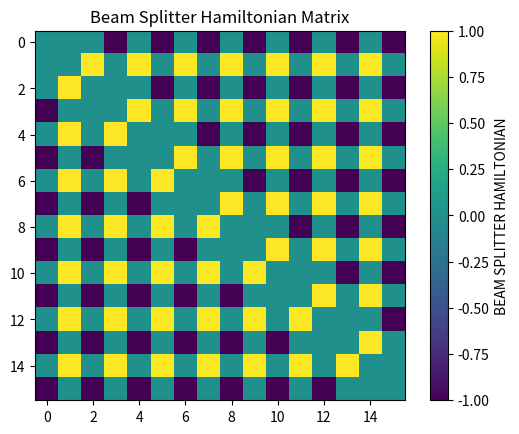
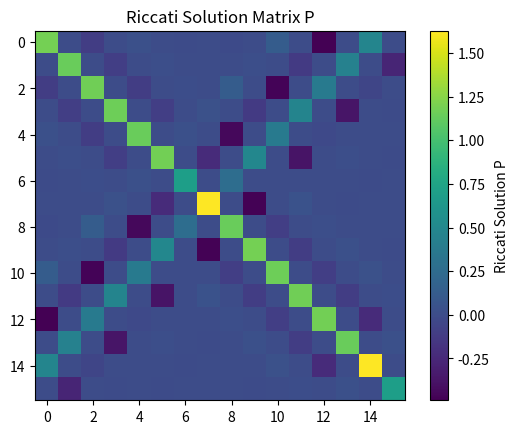
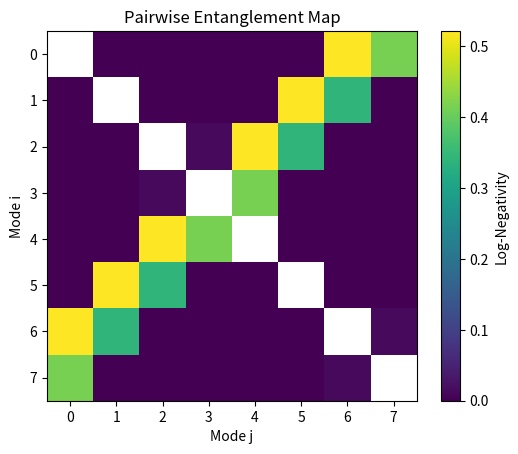
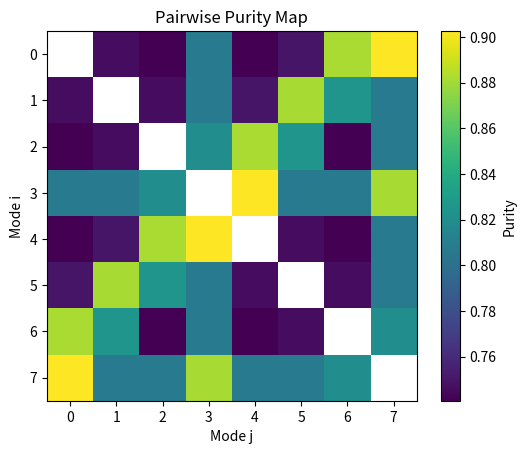

Python code for these plots, in order: (Note: this script raises an exception after producing the figures.)
import numpy as np
from scipy.linalg import block_diag, sqrtm
from scipy.linalg import solve_continuous_are
import matplotlib.pyplot as plt
import scipy.io
from itertools import combinations

# ----------------------------
# Helper functions
# ----------------------------

def canonicalM(N):
    if N % 2 != 0:
        raise ValueError("Matrix dimension N must be even.")

    matrix = np.zeros((N, N), dtype=complex)
    mid = N // 2

    matrix[0, 0] = 1
    matrix[0, mid] = 1
    matrix[1, 0] = -1j
    matrix[1, mid] = 1j

    for i in range(2, N, 2):
        matrix[i] = np.roll(matrix[i - 2], 1)
        matrix[i + 1] = np.roll(matrix[i - 1], 1)

    return matrix


def takeSubMatrix(CM):
    return CM[0:4, 0:4]


def takeSub(CM, i, j):
    return np.array([
        [CM[i, i], CM[i, i+1], CM[i, j], CM[i, j+1]],
        [CM[i+1, i], CM[i+1, i+1], CM[i+1, j], CM[i+1, j+1]],
        [CM[j, i], CM[j, j+1], CM[j, j], CM[j, j+1]],
        [CM[j+1, i], CM[j+1, i+1], CM[j+1, j], CM[j+1, j+1]],
    ])

def takeSubonly2(CM, i, j):
    return np.array([[CM[i, j], CM[i, j+1]], [CM[i+1, j], CM[i+1, j+1]]])

def computeValue(CM):
    A = CM[0:2, 0:2]
    B = CM[2:4, 2:4]
    AB = CM[0:2, 2:4]

    delta = np.linalg.det(A) + np.linalg.det(B) - 2 * np.linalg.det(AB)
    detCM = np.linalg.det(CM)

    ptev = delta / 2 - np.sqrt(delta**2 - 4 * detCM) / 2
    result = -np.log2(ptev) / 2

    return max(result, 0)

def build_adj_numpy(edges, weights, node_index, N):
    A = np.zeros((N, N), dtype=complex)

    for (edge, w) in zip(edges, weights):
        if w != 0:
            i = node_index[edge[0]]
            j = node_index[edge[1]]
            A[i, j] += w
            A[j, i] += w  # undirected graph

    return A

def symplectic_form(n_modes):
    M = np.array([[0, 1], [-1, 0]])
    return np.kron(np.eye(n_modes), M)

def symplectic_eigenvalues(CM):
    #Omega = symplectic_form(CM.shape[0] // 2)
    Omega = np.kron(np.array([[0, 1], [-1, 0]]), np.eye(CM.shape[0] // 2))
    eigvals = np.linalg.eigvals(1j * Omega @ CM)
    eigvals = np.sort(np.abs(eigvals))
    return eigvals[::2]  # take one from each pair

def beamsplitter_hamiltonian_allpairs(n_modes):
    """
    Build the beam splitter Hamiltonian for ALL pairs of modes,
    in xp-interleaved ordering (x1, p1, x2, p2, ..., xn, pn).

    For each pair (k, m) with k < m:
        H[2k,   2m+1] = -1   (x_k  couples to p_m)
        H[2m+1, 2k  ] = -1
        H[2k+1, 2m  ] = +1   (p_k  couples to x_m)
        H[2m,   2k+1] = +1
    """
    from itertools import combinations

    dim = 2 * n_modes
    H = np.zeros((dim, dim))

    for k, m in combinations(range(n_modes), 2):
        x_k = 2 * k
        p_k = 2 * k + 1
        x_m = 2 * m
        p_m = 2 * m + 1

        H[x_k, p_m] = -1
        H[p_m, x_k] = -1
        H[p_k, x_m] =  1
        H[x_m, p_k] =  1

    return H

# ----------------------------
# Main script
# ----------------------------

K = canonicalM(16)

a = 1
r = 0.5
alpha = 0
n = (2 * 0 + 1)

#theta = np.pi * (1 - 2 * np.random.rand(3)) 
theta = np.array([0, np.pi, -np.pi])/2*0
phases = np.exp(1j * theta)
b=np.pi/4*0

# Symplectic matrix
M = np.array([[0, 1], [-1, 0]])
k4 = 1
#k3 = 2
#k2 = 4
#k1 = 8
#k3 = 0.5
#k2 = 0.25
#k1 = 0.125
#k3 = 1.25
#k2 = 1.5
#k1 = 1.75
k1=k4
k2=k4
k3=k4
couplings = np.diag([k1, k2, k3, k4, k4, k3, k2, k1])
Omega = np.kron(np.eye(8), M)
#Omega = np.kron(M, np.eye(8))
#Coupling = Omega.T
Coupling = np.kron(couplings, M).T
print(Coupling)
init = a * np.eye(16)
diffusion = (Omega @ Coupling) @ init @ (Omega @ Coupling).T

# ----------------------------
# Graph definition
# ----------------------------

edges = [
    (4, 5),  # -1, 1
    (3, 6),  # -2, 2
    (2, 7),  # -3, 3
    (1, 8),  # -4, 4
    (5, 6),  # 1, 2
    (4, 7),  # -1, 3
    (3, 8),  # -2, 4
    (4, 3),  # -1, -2
    (5, 2),  # 1, -3
    (6, 1),  # 2, -4
]

nodes = [1, 2, 3, 4, 5, 6, 7, 8]
node_index = {node: i for i, node in enumerate(nodes)}
N = len(nodes)

weights1 = np.concatenate([np.ones(4), np.zeros(6)])
weights2 = np.concatenate([np.zeros(4), np.ones(3), np.zeros(3)])
weights3 = np.concatenate([np.zeros(7), np.ones(3)])

Adj1 = build_adj_numpy(edges, weights1, node_index, N)
Adj2 = build_adj_numpy(edges, weights2, node_index, N)
Adj3 = build_adj_numpy(edges, weights3, node_index, N)
bs = np.fliplr(np.eye(16))

r1=r*phases[0]
r2=r*phases[1]*0
r3=r*phases[2]*0

Adj = r1 * Adj1 + r2 * Adj2 + r3 * Adj3
# ----------------------------
# Hamiltonian
# ----------------------------

#Add a beam splitter between what? 

H_BS = np.zeros((16, 16), dtype=complex)
# Symmetric beam splitting

"""
# Between modes 1 and 8 (0 and 7 in 0-indexing)
H_BS[0, 15] = -1
H_BS[15, 0] = -1
H_BS[1, 14] = 1
H_BS[14, 1] = 1

#Bep.pi/4*0tween modes 2 and 7 (1 and 6 in 0-indexing)
H_BS[2, 13] = -1
H_BS[13, 2] = -1
H_BS[3, 12] = 1
H_BS[12, 3] = 1

#Between modes 3 and 6 (2 and 5 in 0-indexing)
H_BS[4, 11] = -1
H_BS[11, 4] = -1    
H_BS[5, 10] = 1
H_BS[10, 5] = 1

#between modes 4 and 5 (3 and 4 in 0-indexing)
H_BS[6, 9] = -1
H_BS[9, 6] = -1
H_BS[7, 8] = 1
H_BS[8, 7] = 1

"""
"""
# Between modes 2 and 4 
H_BS[2, 7] = -1
H_BS[7, 2] = -1
H_BS[3, 6] = 1
H_BS[6, 3] = 1

# Between modes 5 and 7
H_BS[8, 13] = -1
H_BS[13, 8] = -1
H_BS[9, 12] = 1
H_BS[12, 9] = 1

# Between modes 4 and 6
H_BS[6, 11] = -1
H_BS[11, 6] = -1
H_BS[7, 10] = 1 
H_BS[10, 7] = 1

# Between modes 3 and 5
H_BS[4, 9] = -1
H_BS[9, 4] = -1
H_BS[5, 8] = 1 
H_BS[8, 5] = 1

# Between modes 1 and 3
H_BS[0, 5] = -1
H_BS[5, 0] = -1
H_BS[1, 4] = 1
H_BS[4, 1] = 1

# Between modes 6 and 8
H_BS[10, 15] = -1
H_BS[15, 10] = -1
H_BS[11, 14] = 1
H_BS[14, 11] = 1"""

# Between modes 1 and 2
H_BS[0, 3] = -1
H_BS[3, 0] = -1
H_BS[1, 2] = 1
H_BS[2, 1] = 1

# Between modes 2 and 3
H_BS[2, 5] = -1
H_BS[5, 2] = -1
H_BS[3, 4] = 1
H_BS[4, 3] = 1

# Between modes 3 and 4
H_BS[4, 7] = -1
H_BS[7, 4] = -1
H_BS[5, 6] = 1  
H_BS[6, 5] = 1

# Between modes 4 and 5
H_BS[6, 9] = -1
H_BS[9, 6] = -1
H_BS[7, 8] = 1      
H_BS[8, 7] = 1

# Between modes 5 and 6
H_BS[8, 11] = -1
H_BS[11, 8] = -1
H_BS[9, 10] = 1
H_BS[10, 9] = 1

# Between modes 6 and 7
H_BS[10, 13] = -1   
H_BS[13, 10] = -1
H_BS[11, 12] = 1
H_BS[12, 11] = 1

# Between modes 7 and 8
H_BS[12, 15] = -1
H_BS[15, 12] = -1
H_BS[13, 14] = 1
H_BS[14, 13] = 1

H_BS *= 1j*1*0

n_modes = 8
H_BS = beamsplitter_hamiltonian_allpairs(n_modes)

plt.figure()
plt.imshow(H_BS)
plt.colorbar(label="BEAM SPLITTER HAMILTONIAN")
plt.title("Beam Splitter Hamiltonian Matrix")

H = K @ (block_diag(1j * Adj, -1j * np.conj(Adj)))@ (K.T) / 2 + H_BS

Ap = Omega @ H + (Omega @ Coupling) @ Omega @ Coupling.T / 2

# ----------------------------
# Monitoring
# ----------------------------
#*(1/np.cos(b)**2 + n * np.tan(b)**2)
heterodyne = np.eye(16)

invs = sqrtm(np.linalg.inv(init + heterodyne))

B = Coupling @ Omega @ invs
E = Omega @ Coupling @ init @ invs
D = diffusion - E @ E.T

A = Ap + E @ B.T
gB = -B @ B.T

# ----------------------------
# Riccati equation
# ----------------------------

P = solve_continuous_are(A, B, D, np.eye(B.shape[1]), e=None, s=None, balanced=True)
plt.figure()
plt.imshow(np.real(P))
plt.colorbar(label="Riccati Solution P")
plt.title("Riccati Solution Matrix P")
print(P)
# ----------------------------
# Post-processing
# ----------------------------

CM3 = np.real(takeSub(P, 6, 8))
x3 = computeValue(CM3)
m3 = 1 / np.sqrt(np.linalg.det(CM3))

print("CM3 =", CM3)
print("x3 =", x3)
print("m3 =", m3)


N = 8  # number of modes
heatmap = np.zeros((N, N))

for i_idx, i in enumerate(range(0, 16, 2)):
    for j_idx, j in enumerate(range(0, 16, 2)):
        CM_ij = takeSub(P, i, j)
        heatmap[i_idx, j_idx] = computeValue(CM_ij)
        
plt.figure()
heatmap = 0.5 * (heatmap + heatmap.T)  # symmetrize for better visualization§
plt.imshow(heatmap)
plt.colorbar(label="Log-Negativity")
plt.xlabel("Mode j")
plt.ylabel("Mode i")
plt.title("Pairwise Entanglement Map")


# DIAGONALIZE

#eigvals, eigvecs = np.linalg.eig(np.real(P))

#print("Eigenvalues:", eigvals)
#print("Eigenvectors:", eigvecs)

#Covariance matrix in the eigenbasis
#P_diag = np.diag(sorted(eigvals))
# Compute symplectic eigenvalues
#nu = symplectic_eigenvalues(np.real(P))
#print("Symplectic eigenvalues:", nu)

# Build Williamson diagonal form
# Each eigenvalue appears twice
#P_diag = np.diag(np.repeat(nu, 2))

#plt.figure()
#plt.imshow(np.real(P_diag))
#plt.colorbar(label="Eigenbasis values")
#plt.title("CM in eigenbasis")

N = 8  # number of modes
heatmap = np.zeros((N, N))

for i_idx, i in enumerate(range(0, 16, 2)):
    for j_idx, j in enumerate(range(0, 16, 2)):
        CM_ij = takeSub(P, i, j)
        heatmap[i_idx, j_idx] = (np.sqrt(np.linalg.det(CM_ij))**(-1))
        
plt.figure()
plt.imshow(heatmap)
plt.colorbar(label="Purity")
plt.xlabel("Mode j")
plt.ylabel("Mode i")
plt.title("Pairwise Purity Map")
print((np.sqrt(np.linalg.det(P)))**(-1))





# Assumes you have: subcovariance(cov, modes) -> 4x4 np.ndarray
# and a covariance matrix `cov` with n modes in xp ordering.
 
n = P.shape[0] // 2
 
# Matrix to store determinants, NaN on diagonal (undefined for j==k)
det_matrix = np.full((n, n), np.nan)
 
for j in range(n):
    for k in range(n):
        if j != k:
            sigma_jk = takeSubonly2(P, 2*j, 2*k)
            d = np.linalg.det(sigma_jk)
            det_matrix[j, k] = d

fails = det_matrix <= 0
 
print("det(sigma_jk) matrix:")
print(np.array2string(det_matrix, precision=3, suppress_small=True))
print()
print("det(sigma_jk) <= 0 (False):")
print(fails)

# EXPERIMENT
print("Experimental data:")

data = scipy.io.loadmat('/home/vxmikael/cluster/cleanmats/V_clean_0.mat')
cov = data['V_clean']

n = cov.shape[0] // 2

# Matrix to store determinants, NaN on diagonal (undefined for j==k)
det_matrix = np.full((n, n), np.nan)
 
for j in range(n):
    for k in range(n):
        if j != k:
            sigma_jk = takeSubonly2(cov, 2*j, 2*k)
            d = np.linalg.det(sigma_jk)
            det_matrix[j, k] = d

fails = det_matrix <= 0
 
print("det(sigma_jk) matrix:")
print(np.array2string(det_matrix, precision=3, suppress_small=True))
print()
print("det(sigma_jk) <= 0 (False):")
print(fails)

plt.show()








"""

def build_collective_relative_basis(N):
    
    #Builds S such that:
    #r1 = sum_i x_i
    #r2 = x2 - x3
    #r3 = x3 - x4
    #...
    #TRY r1 = x1-x2
    

    S = np.zeros((N, N))

    # r1 = sum x_i
    #S[0, :] = 1.0

    # relative differences
    for i in range(1, N):
        S[i, i-1] = 1.0
        if i < N:
            S[i, i] = -1.0

    return S

def build_r_matrix(N):
    S = np.zeros((N, N))
    for i in range(N - 1):
        S[i, i] = 1
        S[i, i + 1] = -1
    S[N - 1, N - 1] = 1  # last mode
    return S

def build_q_matrix(N):
    S = np.zeros((N, N))
    for i in range(N - 1):
        S[i, i] = 1
        S[i, i + 1] = -1
    S[N - 1, N - 1] = 1
    return S

def transform_covariance(V, S):
    N = S.shape[0]
    S_full = np.block([
        [S, np.zeros((N, N))],
        [np.zeros((N, N)), S]
    ])

    return S_full @ V @ S_full.T

#S = build_collective_relative_basis(8)

S_full = np.block([
    [build_r_matrix(8), np.zeros_like(build_r_matrix(8))],
    [np.zeros_like(build_q_matrix(8)), build_q_matrix(8)]
])

def xp_transform(N):
    M = 2 * N
    S = np.zeros((M, M))

    # r_i = x_i + x_{i+1}
    for i in range(N - 1):
        S[i, 2*i]     = 1   # x_i
        S[i, 2*(i+1)] = 1   # x_{i+1}

    # last position mode
    S[N - 1, 2*(N - 1)] = 1

    # q_i = p_i - p_{i+1}
    for i in range(N - 1):
        S[N + i, 2*i + 1]     = 1   # p_i
        S[N + i, 2*(i+1) + 1] = -1  # p_{i+1}

    # last momentum mode
    S[2*N - 1, 2*(N - 1) + 1] = 1

    return S

S_full = xp_transform(8)

S_inv = np.linalg.inv(S_full)

A_tilde = S_full @ A @ S_inv
B_tilde = S_full @ B
D_tilde = S_full @ D @ S_full.T


P_tilde = solve_continuous_are(
    A_tilde,
    B_tilde,
    D_tilde,
    np.eye(B.shape[1]),
    balanced=True
)

plt.figure()
plt.imshow(np.real(P_tilde))
plt.colorbar(label="Riccati Solution P")
plt.title("Riccati Solution Matrix P")

N = 8  # number of modes
heatmap = np.zeros((N, N))

for i_idx, i in enumerate(range(0, 16, 2)):
    for j_idx, j in enumerate(range(0, 16, 2)):
        CM_ij = takeSub(P_tilde, i, j)
        heatmap[i_idx, j_idx] = computeValue(CM_ij)
heatmap = 0.5 * (heatmap + heatmap.T)  # symmetrize for better visualization
plt.figure()
plt.imshow(heatmap)
plt.colorbar(label="Log-Negativity")
plt.xlabel("Mode j")
plt.ylabel("Mode i")
plt.title("Pairwise Entanglement Map")

N = 8  # number of modes
heatmap = np.zeros((N, N))

for i_idx, i in enumerate(range(0, 16, 2)):
    for j_idx, j in enumerate(range(0, 16, 2)):
        CM_ij = takeSub(P_tilde, i, j)
        heatmap[i_idx, j_idx] = (np.sqrt(np.linalg.det(CM_ij))**(-1))
        
heatmap = 0.5 * (heatmap + heatmap.T)  # symmetrize for better visualization
plt.figure()
plt.imshow(heatmap)
plt.colorbar(label="Purity")
plt.xlabel("Mode j")
plt.ylabel("Mode i")
plt.title("Pairwise Purity Map")
print((np.sqrt(np.linalg.det(P_tilde)))**(-1))
plt.show()
"""
